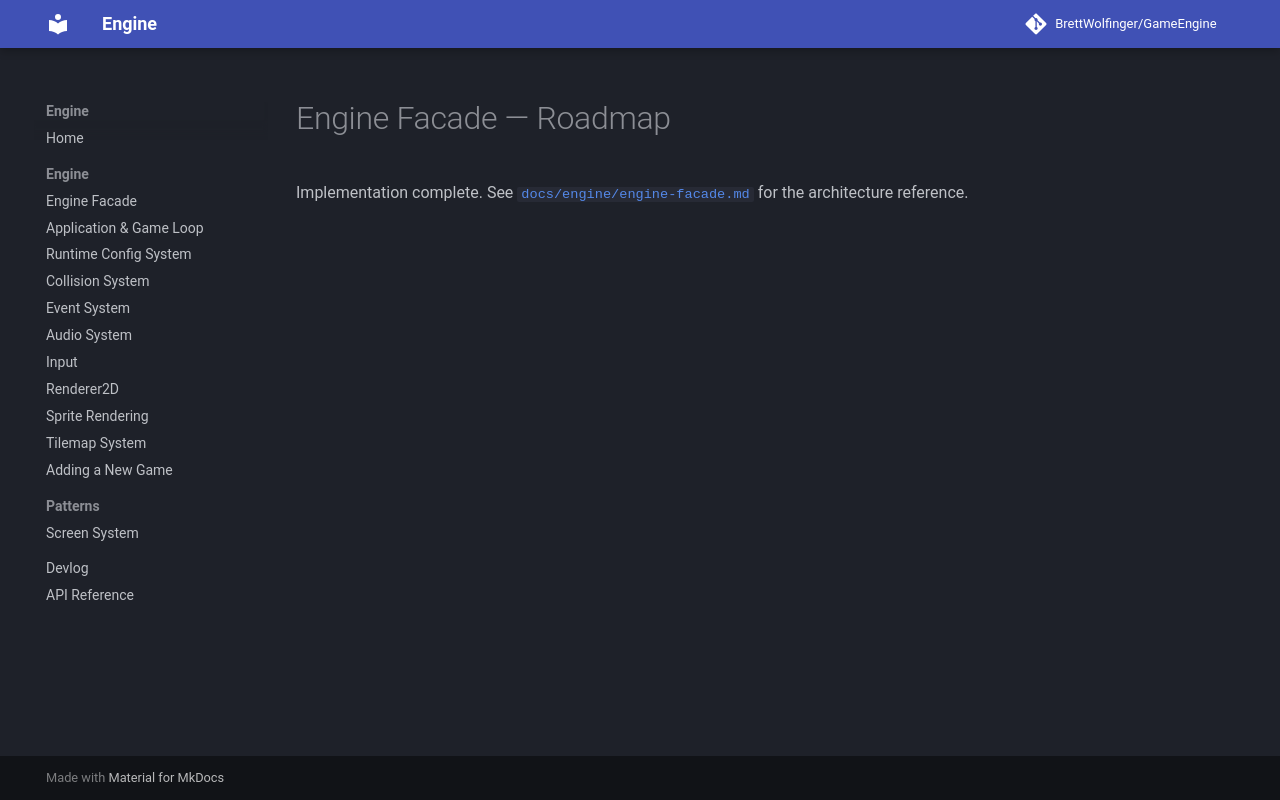

repository: BrettWolfinger/GameEngine · page: roadmap/completed/engine-facade/index.html · generator: mkdocs

# Engine Facade — Roadmap

Implementation complete. See [`docs/engine/engine-facade.md`](../../engine/engine-facade.md)
for the architecture reference.
